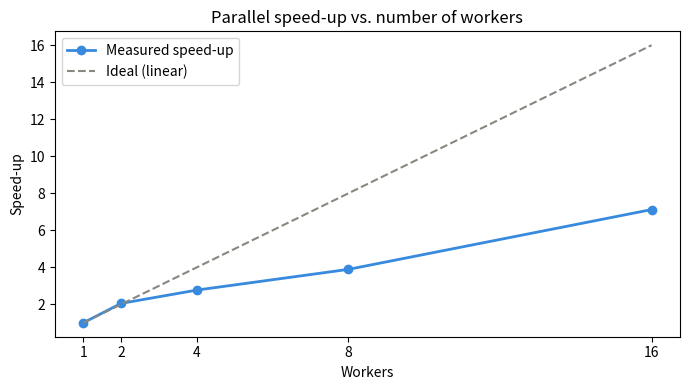

Here is the Python script that generated this plot:
import matplotlib.pyplot as plt

workers = [1, 2, 4, 8, 16]
speedup = [1.00, 2.05, 2.77, 3.89, 7.12]
ideal = workers

plt.figure(figsize=(7, 4))
plt.plot(workers, speedup, 'o-', color='#378ADD', linewidth=2, markersize=6, label='Measured speed-up')
plt.plot(workers, ideal, '--', color='#888780', linewidth=1.5, label='Ideal (linear)')
plt.xlabel('Workers')
plt.ylabel('Speed-up')
plt.title('Parallel speed-up vs. number of workers')
plt.xticks(workers)
plt.legend()
plt.tight_layout()
plt.savefig('speedup.png', dpi=150)
plt.show()
